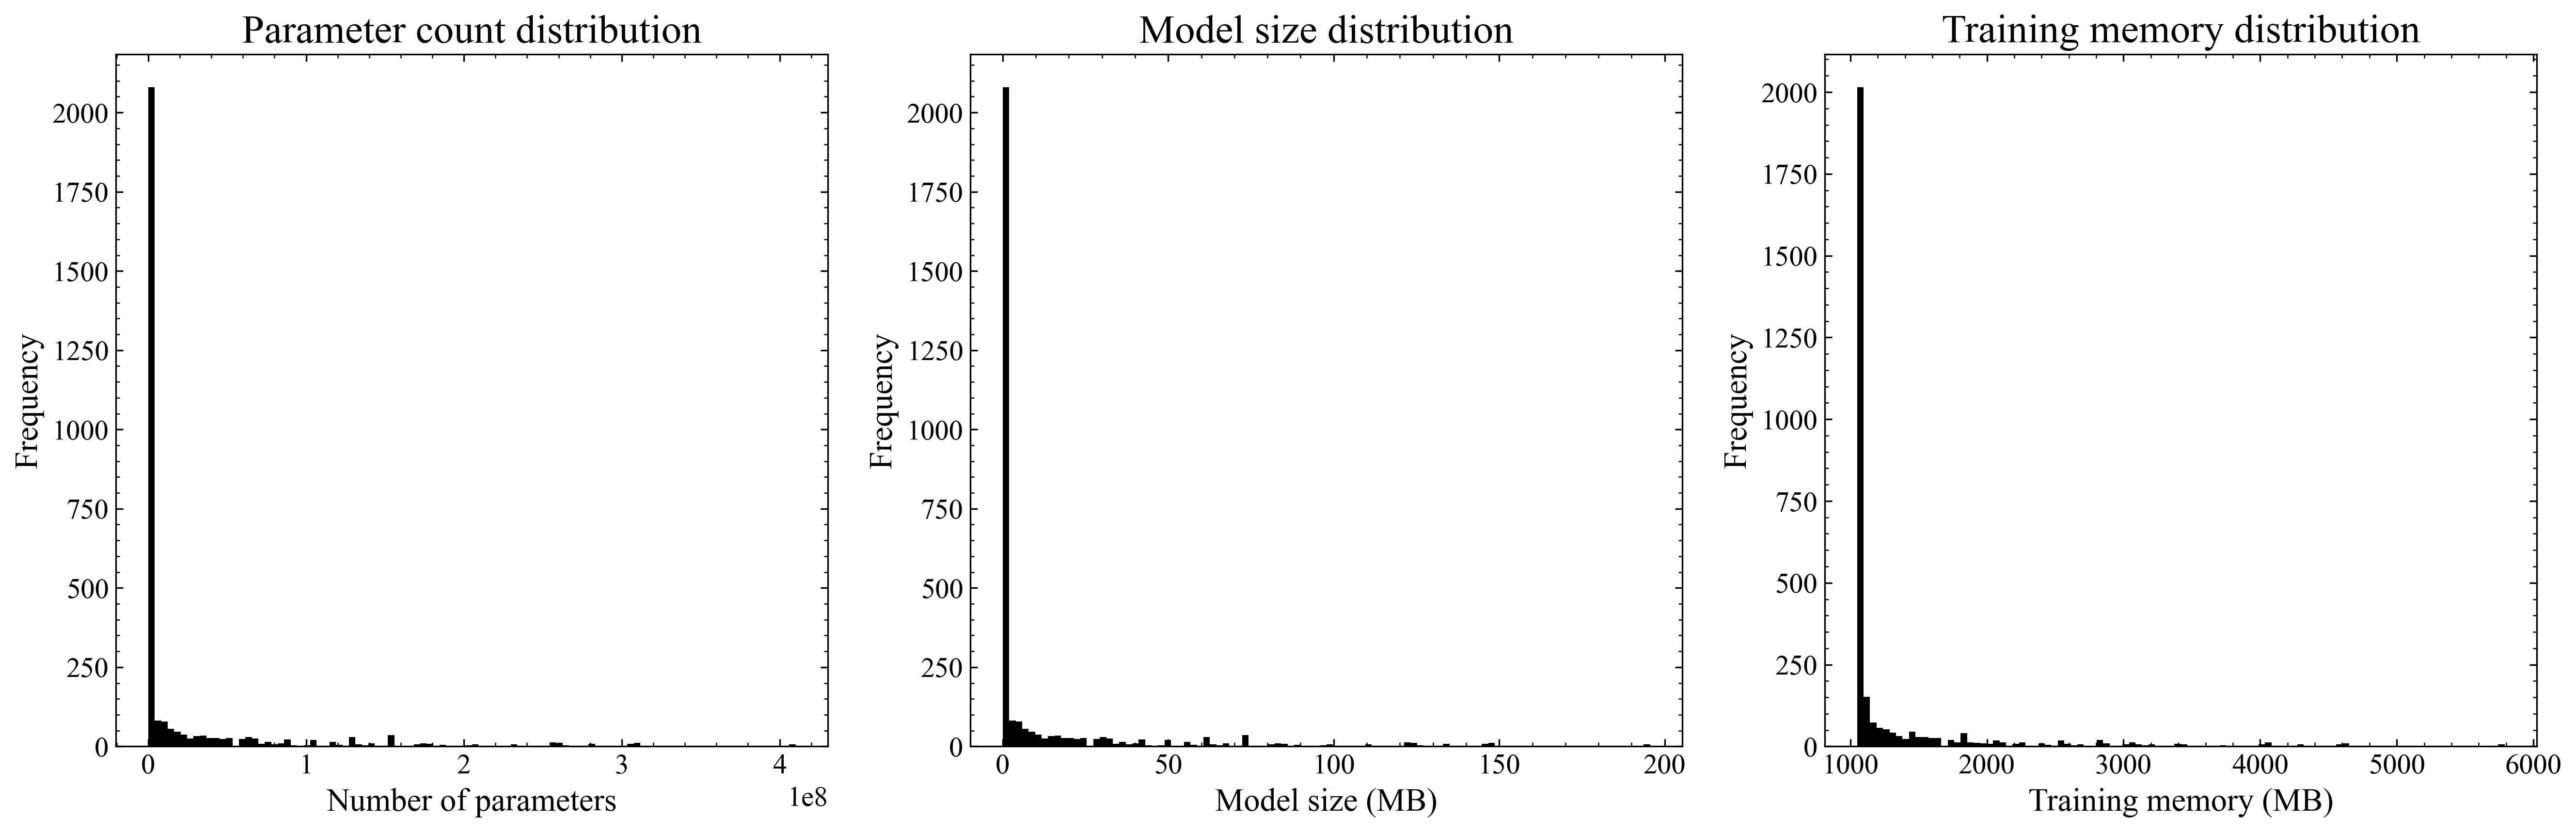

The data file committed next to this chart (first rows):
param_count, model_size_mb, training_memory_mb, params
410195058, 195.6, 5789, {'num_conv_layers': 2, 'conv1d_0_filters…
409809808, 195.4, 5784, {'num_conv_layers': 2, 'conv1d_0_filters…
410136664, 195.6, 5783, {'num_conv_layers': 3, 'conv1d_0_filters…
410109588, 195.6, 5780, {'num_conv_layers': 1, 'conv1d_0_filters…
410066070, 195.5, 5779, {'num_conv_layers': 2, 'conv1d_0_filters…
409901938, 195.5, 5770, {'num_conv_layers': 1, 'conv1d_0_filters…
409663320, 195.3, 5746, {'num_conv_layers': 1, 'conv1d_0_filters…
375592764, 179.1, 5361, {'num_conv_layers': 1, 'conv1d_0_filters…
362479328, 172.8, 5266, {'num_conv_layers': 3, 'conv1d_0_filters…
341720364, 162.9, 4971, {'num_conv_layers': 1, 'conv1d_0_filters…
308183636, 147, 4645, {'num_conv_layers': 2, 'conv1d_0_filters…
307568844, 146.7, 4622, {'num_conv_layers': 1, 'conv1d_0_filters…
308887384, 147.3, 4621, {'num_conv_layers': 3, 'conv1d_0_filters…
309624002, 147.6, 4617, {'num_conv_layers': 2, 'conv1d_0_filters…
308073200, 146.9, 4614, {'num_conv_layers': 3, 'conv1d_0_filters…
307826758, 146.8, 4612, {'num_conv_layers': 3, 'conv1d_0_filters…
307764268, 146.8, 4609, {'num_conv_layers': 2, 'conv1d_0_filters…
308564824, 147.1, 4606, {'num_conv_layers': 2, 'conv1d_0_filters…
307518682, 146.6, 4606, {'num_conv_layers': 1, 'conv1d_0_filters…
307642570, 146.7, 4599, {'num_conv_layers': 2, 'conv1d_0_filters…
307345438, 146.6, 4596, {'num_conv_layers': 1, 'conv1d_0_filters…
307659354, 146.7, 4596, {'num_conv_layers': 2, 'conv1d_0_filters…
307365976, 146.6, 4592, {'num_conv_layers': 2, 'conv1d_0_filters…
307580930, 146.7, 4587, {'num_conv_layers': 1, 'conv1d_0_filters…
307919058, 146.8, 4585, {'num_conv_layers': 1, 'conv1d_0_filters…
307365720, 146.6, 4573, {'num_conv_layers': 1, 'conv1d_0_filters…
282585890, 134.7, 4307, {'num_conv_layers': 3, 'conv1d_0_filters…
281936376, 134.4, 4305, {'num_conv_layers': 2, 'conv1d_0_filters…
281658918, 134.3, 4298, {'num_conv_layers': 2, 'conv1d_0_filters…
281895264, 134.4, 4293, {'num_conv_layers': 1, 'conv1d_0_filters…
281753382, 134.4, 4284, {'num_conv_layers': 1, 'conv1d_0_filters…
281747238, 134.3, 4283, {'num_conv_layers': 1, 'conv1d_0_filters…
281860314, 134.4, 4283, {'num_conv_layers': 1, 'conv1d_0_filters…
264535296, 126.1, 4090, {'num_conv_layers': 2, 'conv1d_0_filters…
262347264, 125.1, 4073, {'num_conv_layers': 2, 'conv1d_0_filters…
262956288, 125.4, 4072, {'num_conv_layers': 2, 'conv1d_0_filters…
262740480, 125.3, 4070, {'num_conv_layers': 2, 'conv1d_0_filters…
262159104, 125, 4063, {'num_conv_layers': 1, 'conv1d_0_filters…
262152960, 125, 4063, {'num_conv_layers': 1, 'conv1d_0_filters…
262152960, 125, 4063, {'num_conv_layers': 1, 'conv1d_0_filters…
262173952, 125, 4056, {'num_conv_layers': 1, 'conv1d_0_filters…
262161664, 125, 4055, {'num_conv_layers': 1, 'conv1d_0_filters…
262161664, 125, 4055, {'num_conv_layers': 1, 'conv1d_0_filters…
262155520, 125, 4055, {'num_conv_layers': 1, 'conv1d_0_filters…
256631140, 122.4, 4055, {'num_conv_layers': 2, 'conv1d_0_filters…
256340404, 122.2, 4044, {'num_conv_layers': 1, 'conv1d_0_filters…
256398636, 122.3, 4036, {'num_conv_layers': 2, 'conv1d_0_filters…
256822874, 122.5, 4016, {'num_conv_layers': 2, 'conv1d_0_filters…
256189732, 122.2, 4011, {'num_conv_layers': 1, 'conv1d_0_filters…
256478664, 122.3, 4002, {'num_conv_layers': 1, 'conv1d_0_filters…
256020218, 122.1, 4001, {'num_conv_layers': 1, 'conv1d_0_filters…
256242704, 122.2, 3996, {'num_conv_layers': 1, 'conv1d_0_filters…
256088058, 122.1, 3994, {'num_conv_layers': 1, 'conv1d_0_filters…
256034932, 122.1, 3989, {'num_conv_layers': 1, 'conv1d_0_filters…
358887370, 171.1, 3817, {'num_conv_layers': 1, 'conv1d_0_filters…
231059680, 110.2, 3746, {'num_conv_layers': 1, 'conv1d_0_filters…
230758558, 110, 3735, {'num_conv_layers': 1, 'conv1d_0_filters…
230927554, 110.1, 3714, {'num_conv_layers': 2, 'conv1d_0_filters…
230931460, 110.1, 3710, {'num_conv_layers': 1, 'conv1d_0_filters…
205139964, 97.82, 3442, {'num_conv_layers': 4, 'conv1d_0_filters…
... 2,900 more rows
